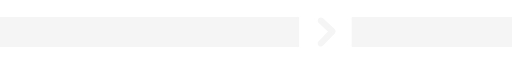
t = 0.00 s
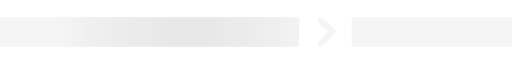
t = 0.18 s
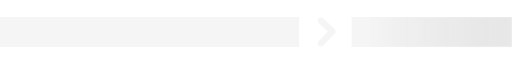
t = 0.35 s
t = 0.53 s: frame unchanged from t = 0.00 s, image omitted
t = 0.70 s: frame unchanged from t = 0.00 s, image omitted
t = 0.85 s: frame unchanged from t = 0.00 s, image omitted

The animated SVG that drew these frames (rendered in a browser with its animation timeline set to each time). Animation: 1 CSS @keyframes rule; one cycle of 1.00 s, repeats indefinitely.

<svg xmlns="http://www.w3.org/2000/svg" width="320" height="19" viewBox="0 0 320 19"><defs><linearGradient id="Gradient-0" x1="0" y1="125.5" x2="112" y2="125.5" gradientUnits="userSpaceOnUse"><stop offset="0" stop-color="#b3b2b2" stop-opacity="0"/><stop offset=".53" stop-color="#c7c7c7"/><stop offset="1" stop-color="#b3b2b2" stop-opacity="0"/></linearGradient><clipPath id="ClipPath-1"><path d="M343.75 0h-186.95v19h186.95v-19Zm133.05 0h-100.22v19h100.22v-19Zm-120.8 3.8l5.79 5.35c0 0-5.87 6.13-5.87 6.13c-0.75 .78-0.72 2.02 .06 2.77c.79 .75 2.04 .72 2.79-0.06l7.25-7.56c.37-0.38 .56-0.89 .55-1.42c-0.02-0.52-0.24-1.02-0.63-1.38l-7.25-6.7c-0.8-0.74-2.05-0.69-2.79 .1c-0.74 .8-0.69 2.04 .1 2.77Z" fill="#d9d9d9" clip-rule="evenodd" fill-rule="evenodd"/></clipPath></defs><style>
@keyframes a0_t { 0% { transform: translate(78.4px,20px) scaleX(1.4) translate(-56px,-20px); } 70% { transform: translate(852px,20px) scaleX(1.4) translate(-56px,-20px); } 100% { transform: translate(852px,20px) scaleX(1.4) translate(-56px,-20px); } }
</style><g clip-path="url(#ClipPath-1)" transform="translate(-156.8,0)"><rect x="156.8" width="320" height="19" fill="#f5f5f5"/><rect width="112" height="19" opacity=".3" fill="url(#Gradient-0)" clip-rule="evenodd" fill-rule="evenodd" transform="translate(78.4,20) scale(1.4,1) translate(-56,-20)" style="animation: 1s linear infinite both a0_t;"/></g></svg>